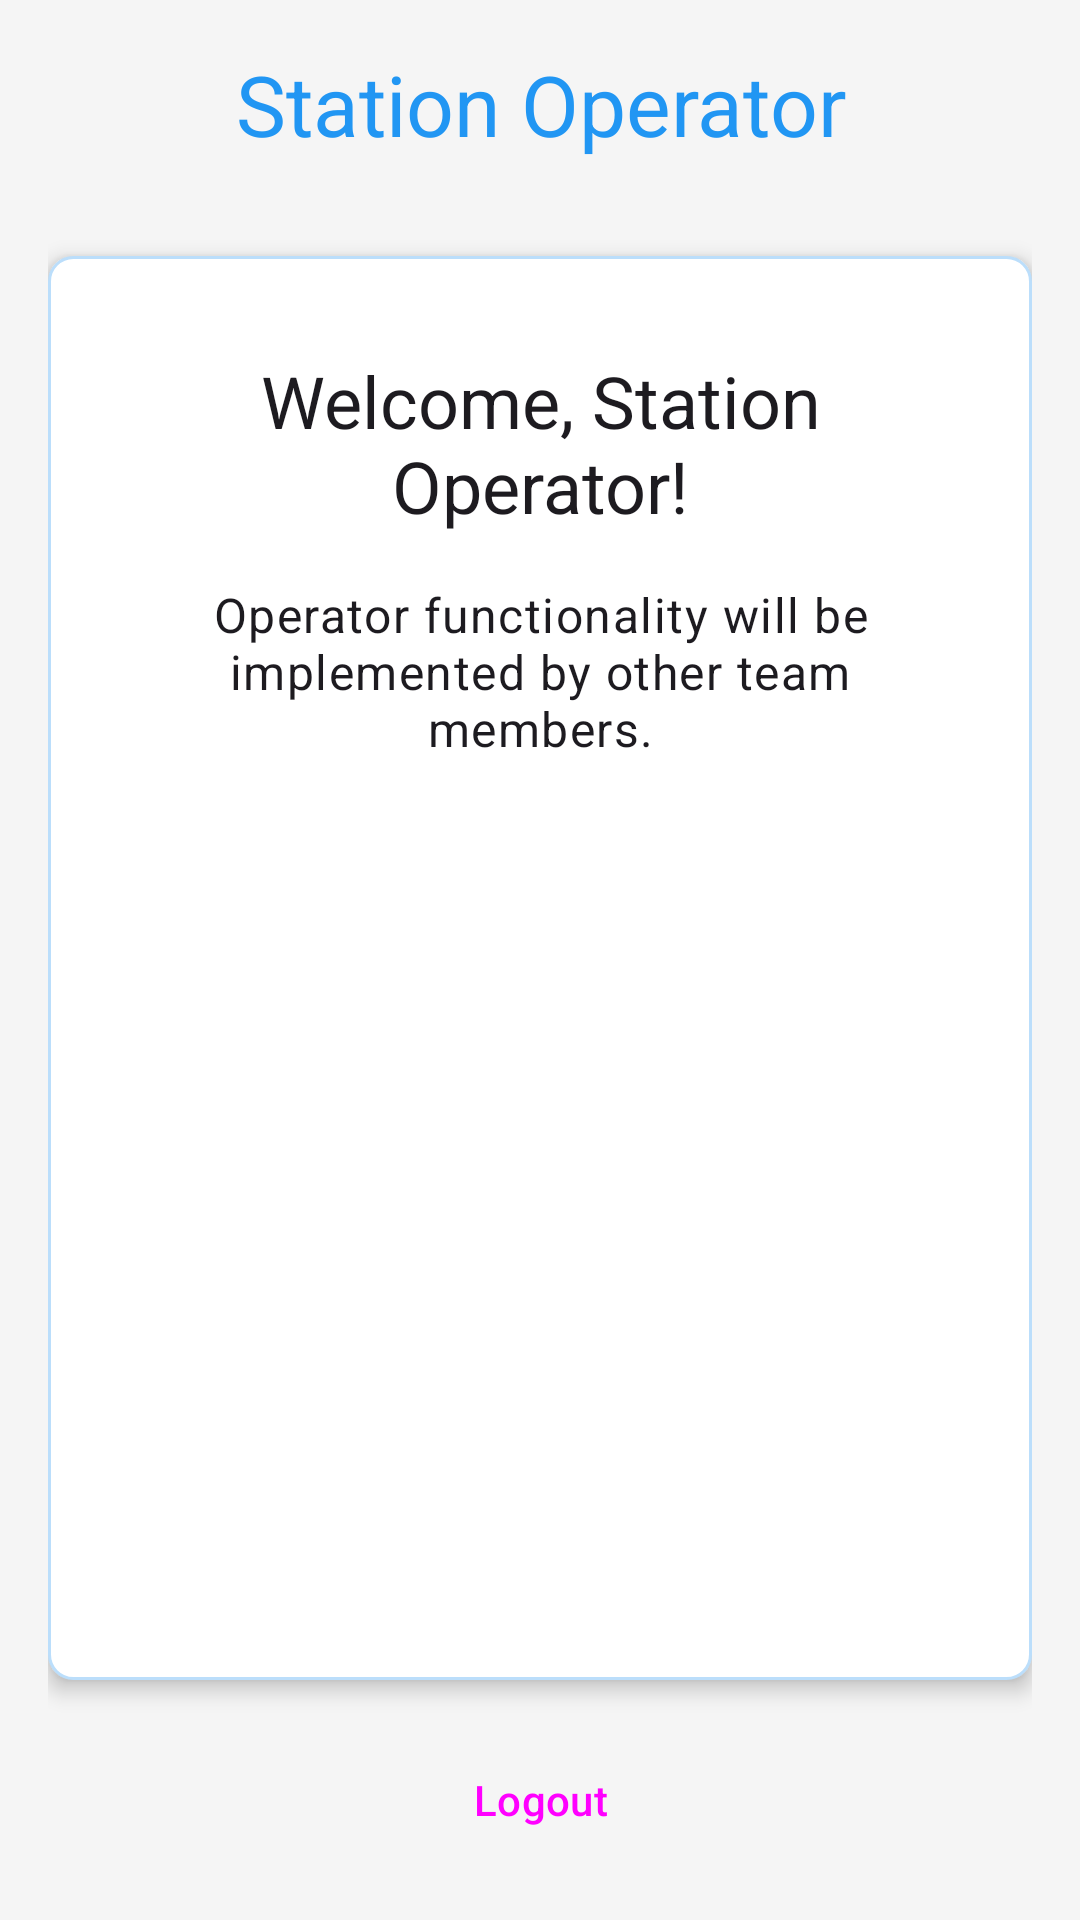

Android layout source for this screen:
<!-- AndroidManifest.xml: application theme Theme.EVChargingMobile -->
<!-- res/layout/activity_operator_home.xml -->
<?xml version="1.0" encoding="utf-8"?>
<LinearLayout xmlns:android="http://schemas.android.com/apk/res/android"
    android:layout_width="match_parent"
    android:layout_height="match_parent"
    android:orientation="vertical"
    android:padding="16dp">

    <TextView
        android:layout_width="match_parent"
        android:layout_height="wrap_content"
        android:layout_marginBottom="32dp"
        android:gravity="center"
        android:text="Station Operator"
        android:textAppearance="@style/TextAppearance.Material3.HeadlineMedium"
        android:textColor="@color/primary" />

    <LinearLayout
        android:layout_width="match_parent"
        android:layout_height="0dp"
        android:layout_weight="1"
        android:layout_marginBottom="16dp"
        android:background="@drawable/card_background"
        android:padding="16dp"
        android:elevation="4dp">

        <LinearLayout
            android:layout_width="match_parent"
            android:layout_height="match_parent"
            android:orientation="vertical"
            android:padding="16dp">

            <TextView
                android:layout_width="match_parent"
                android:layout_height="wrap_content"
                android:layout_marginBottom="16dp"
                android:gravity="center"
                android:text="Welcome, Station Operator!"
                android:textAppearance="@style/TextAppearance.Material3.HeadlineSmall" />

            <TextView
                android:id="@+id/tvPlaceholder"
                android:layout_width="match_parent"
                android:layout_height="wrap_content"
                android:gravity="center"
                android:text="Operator functionality will be implemented by other team members."
                android:textAppearance="@style/TextAppearance.Material3.BodyLarge" />

        </LinearLayout>

    </LinearLayout>

    <Button
        android:id="@+id/btnLogout"
        android:layout_width="match_parent"
        android:layout_height="wrap_content"
        android:text="Logout"
        style="@style/Widget.Material3.Button.TextButton" />

</LinearLayout>
<!-- resources referenced by this layout -->
<resources>
  <color name="primary">#FF2196F3</color>
  <!-- drawable card_background (drawable) -->
  <?xml version="1.0" encoding="utf-8"?>
  <shape xmlns:android="http://schemas.android.com/apk/res/android"
      android:shape="rectangle">
      <solid android:color="@color/surface" />
      <corners android:radius="8dp" />
      <stroke
          android:width="1dp"
          android:color="@color/primary_light" />
  </shape>
  <style name="Theme.EVChargingMobile" parent="Base.Theme.EVChargingMobile" />
  <color name="surface">#FFFFFFFF</color>
  <color name="primary_light">#FFBBDEFB</color>
  <style name="Base.Theme.EVChargingMobile" parent="Theme.Material3.DayNight.NoActionBar">
          
          <item name="colorPrimary">@color/primary</item>
          <item name="colorPrimaryVariant">@color/primary_dark</item>
          <item name="colorOnPrimary">@color/white</item>
          <item name="colorSecondary">@color/secondary</item>
          <item name="colorSecondaryVariant">@color/secondary_dark</item>
          <item name="colorOnSecondary">@color/black</item>
          <item name="android:colorBackground">@color/background</item>
          <item name="colorSurface">@color/surface</item>
          <item name="colorOnSurface">@color/text_primary</item>
          <item name="colorOnBackground">@color/text_primary</item>
          <item name="colorError">@color/error</item>
          <item name="colorOnError">@color/white</item>
      </style>
  <color name="primary_dark">#FF1976D2</color>
  <color name="white">#FFFFFFFF</color>
  <color name="secondary">#FF03DAC6</color>
  <color name="secondary_dark">#FF018786</color>
  <color name="black">#FF000000</color>
  <color name="background">#FFF5F5F5</color>
  <color name="text_primary">#DE000000</color>
  <color name="error">#FFF44336</color>
</resources>
